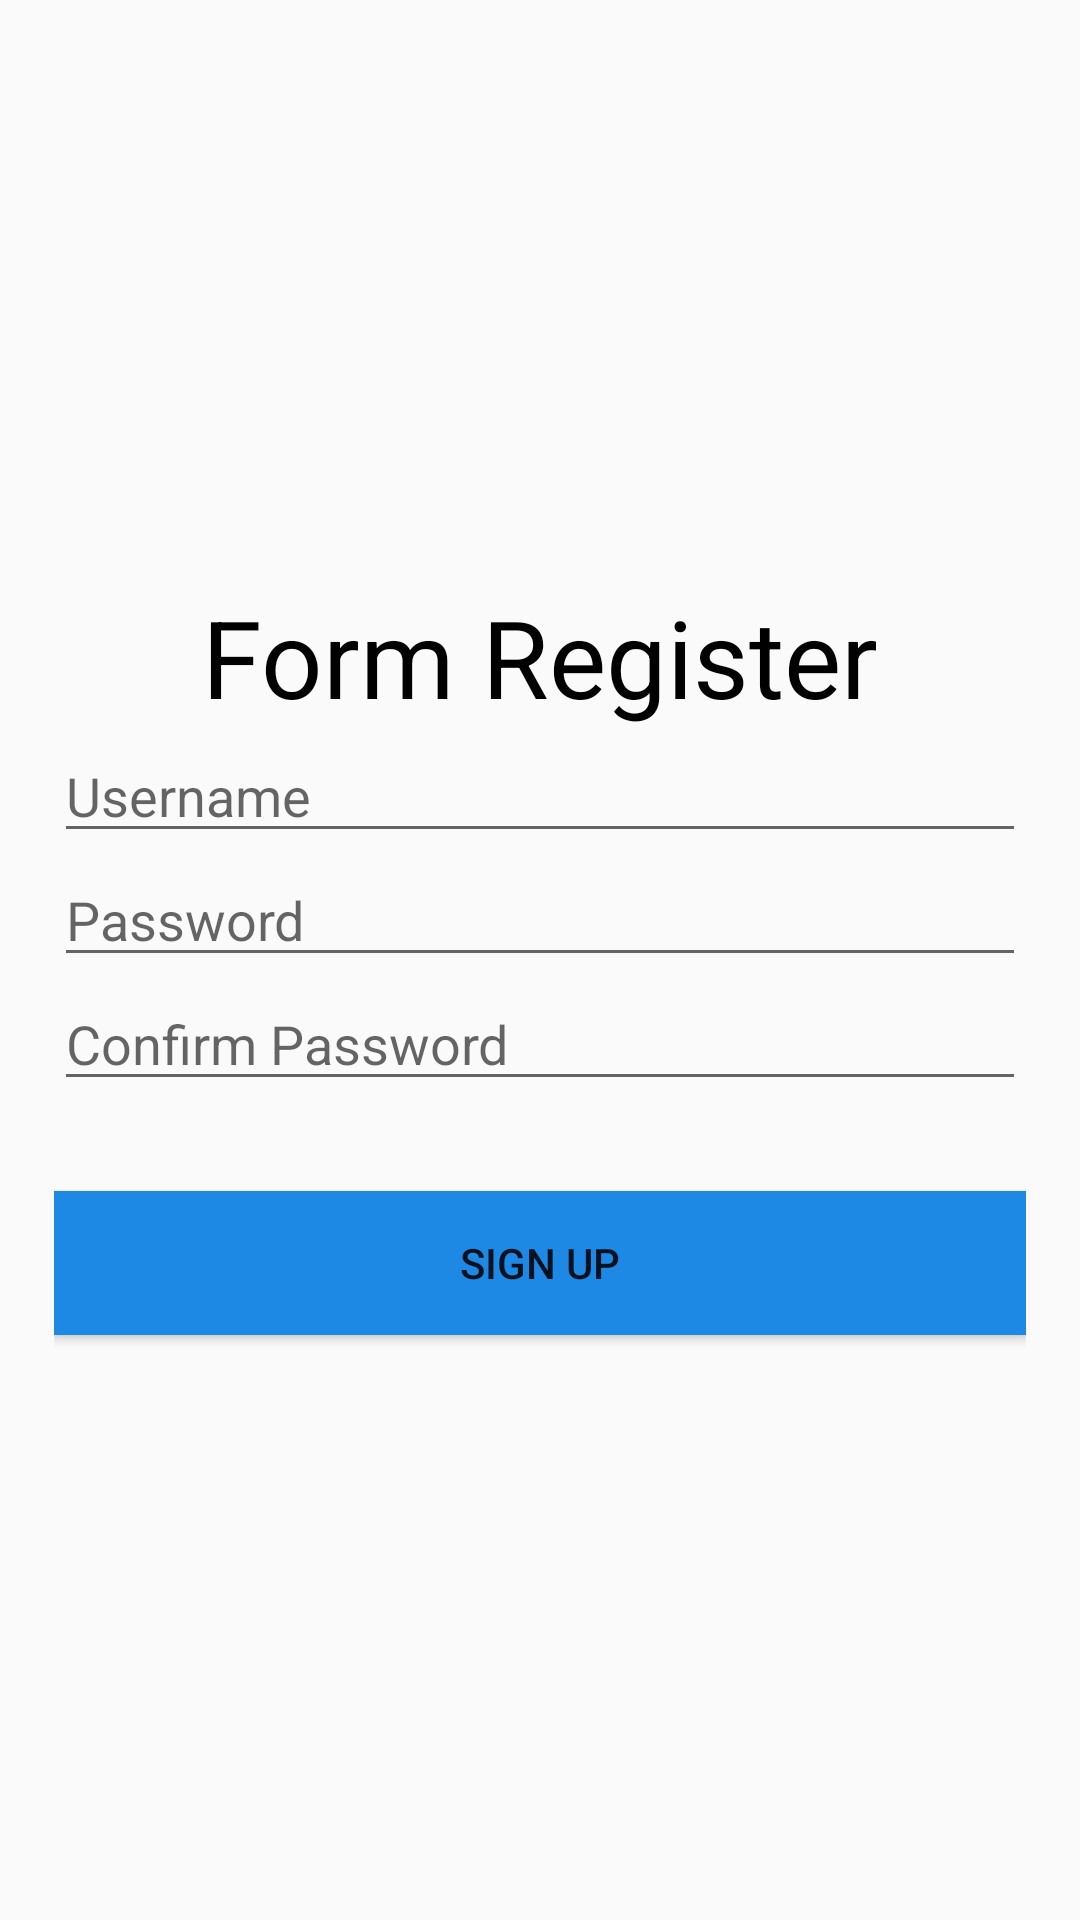

This screen was rendered from an Android layout file. Write that file and the resources it references.
<!-- AndroidManifest.xml: application theme AppTheme -->
<!-- res/layout/activity_register.xml -->
<?xml version="1.0" encoding="utf-8"?>
<LinearLayout xmlns:android="http://schemas.android.com/apk/res/android"
    xmlns:tools="http://schemas.android.com/tools"
    android:layout_width="match_parent"
    android:layout_height="match_parent"
    android:gravity="center"
    android:padding="18dp"
    android:orientation="vertical"
    tools:context=".RegisterActivity">
    <TextView
        android:layout_width="wrap_content"
        android:layout_height="wrap_content"
        android:text="Form Register"
        android:textSize="36dp"
        android:textColor="#000000"/>
    <EditText
        android:id="@+id/et_emailSignup"
        android:layout_width="match_parent"
        android:layout_height="wrap_content"
        android:hint="Username"
        android:inputType="textEmailAddress"
        android:maxLines="1"
        android:singleLine="true"
        android:imeOptions="actionNext"/>
    <EditText
        android:id="@+id/et_passwordSignup"
        android:layout_width="match_parent"
        android:layout_height="wrap_content"
        android:hint="Password"
        android:inputType="textPassword"
        android:maxLines="1"
        android:singleLine="true"
        android:imeOptions="actionNext"/>
    <EditText
        android:id="@+id/et_passwordSignup2"
        android:layout_width="match_parent"
        android:layout_height="wrap_content"
        android:layout_marginBottom="30dp"
        android:hint="Confirm Password"
        android:inputType="textPassword"
        android:maxLines="1"
        android:singleLine="true"
        android:imeActionLabel="Sign Up"
        android:imeOptions="actionDone" />
    <Button
        android:id="@+id/button_signupSignup"
        android:layout_width="match_parent"
        android:layout_height="wrap_content"
        android:text="Sign Up"
        android:background="#1E88E5"/>
</LinearLayout>
<!-- resources referenced by this layout -->
<resources>
  <style name="AppTheme" parent="Theme.AppCompat.Light.DarkActionBar">
          
          <item name="colorPrimary">@color/colorPrimary</item>
          <item name="colorPrimaryDark">@color/colorPrimaryDark</item>
          <item name="colorAccent">@color/colorAccent</item>
      </style>
  <color name="colorPrimary">#008577</color>
  <color name="colorPrimaryDark">#00574B</color>
  <color name="colorAccent">#D81B60</color>
</resources>
